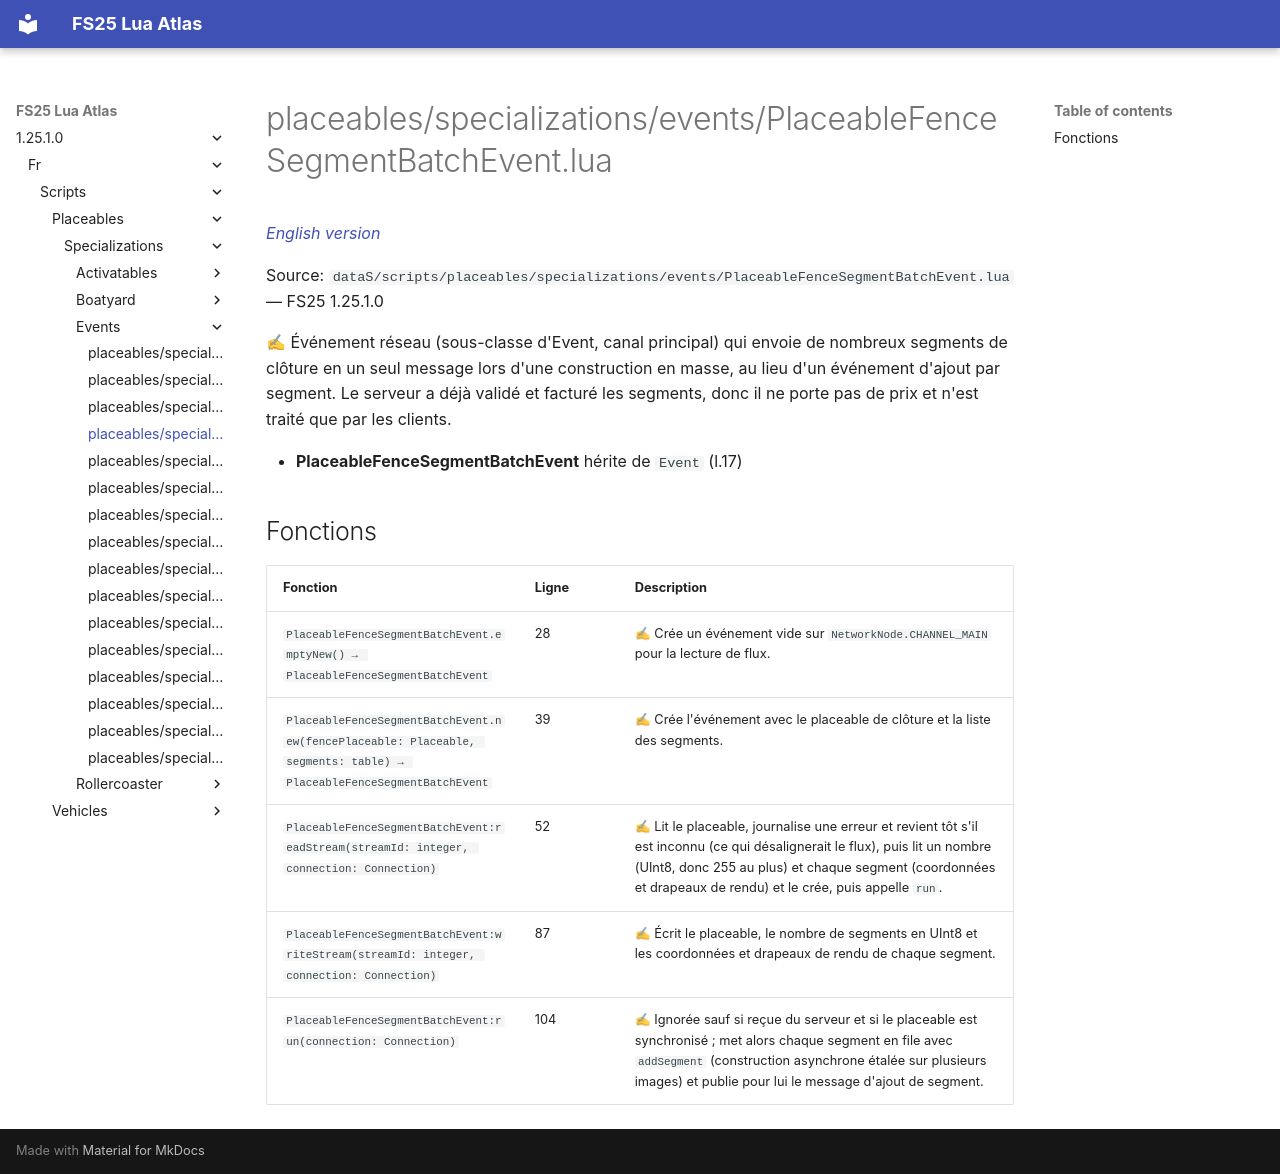

repository: Tim0219800/fs25-lua-atlas · page: 1.25.1.0/fr/scripts/placeables/specializations/events/PlaceableFenceSegmentBatchEvent.html · generator: mkdocs

# placeables/specializations/events/PlaceableFenceSegmentBatchEvent.lua

*[English version](../../../../../scripts/placeables/specializations/events/PlaceableFenceSegmentBatchEvent.md)*

Source: `dataS/scripts/placeables/specializations/events/PlaceableFenceSegmentBatchEvent.lua` — FS25 1.25.1.0

✍ Événement réseau (sous-classe d'Event, canal principal) qui envoie de nombreux segments de clôture en un seul message lors d'une construction en masse, au lieu d'un événement d'ajout par segment. Le serveur a déjà validé et facturé les segments, donc il ne porte pas de prix et n'est traité que par les clients.

- **PlaceableFenceSegmentBatchEvent** hérite de `Event` (l.17)

## Fonctions

| Fonction | Ligne | Description |
|---|---|---|
| `PlaceableFenceSegmentBatchEvent.emptyNew() → PlaceableFenceSegmentBatchEvent` | 28 | ✍ Crée un événement vide sur `NetworkNode.CHANNEL_MAIN` pour la lecture de flux. |
| `PlaceableFenceSegmentBatchEvent.new(fencePlaceable: Placeable, segments: table) → PlaceableFenceSegmentBatchEvent` | 39 | ✍ Crée l'événement avec le placeable de clôture et la liste des segments. |
| `PlaceableFenceSegmentBatchEvent:readStream(streamId: integer, connection: Connection)` | 52 | ✍ Lit le placeable, journalise une erreur et revient tôt s'il est inconnu (ce qui désalignerait le flux), puis lit un nombre (UInt8, donc 255 au plus) et chaque segment (coordonnées et drapeaux de rendu) et le crée, puis appelle `run`. |
| `PlaceableFenceSegmentBatchEvent:writeStream(streamId: integer, connection: Connection)` | 87 | ✍ Écrit le placeable, le nombre de segments en UInt8 et les coordonnées et drapeaux de rendu de chaque segment. |
| `PlaceableFenceSegmentBatchEvent:run(connection: Connection)` | 104 | ✍ Ignorée sauf si reçue du serveur et si le placeable est synchronisé ; met alors chaque segment en file avec `addSegment` (construction asynchrone étalée sur plusieurs images) et publie pour lui le message d'ajout de segment. |
